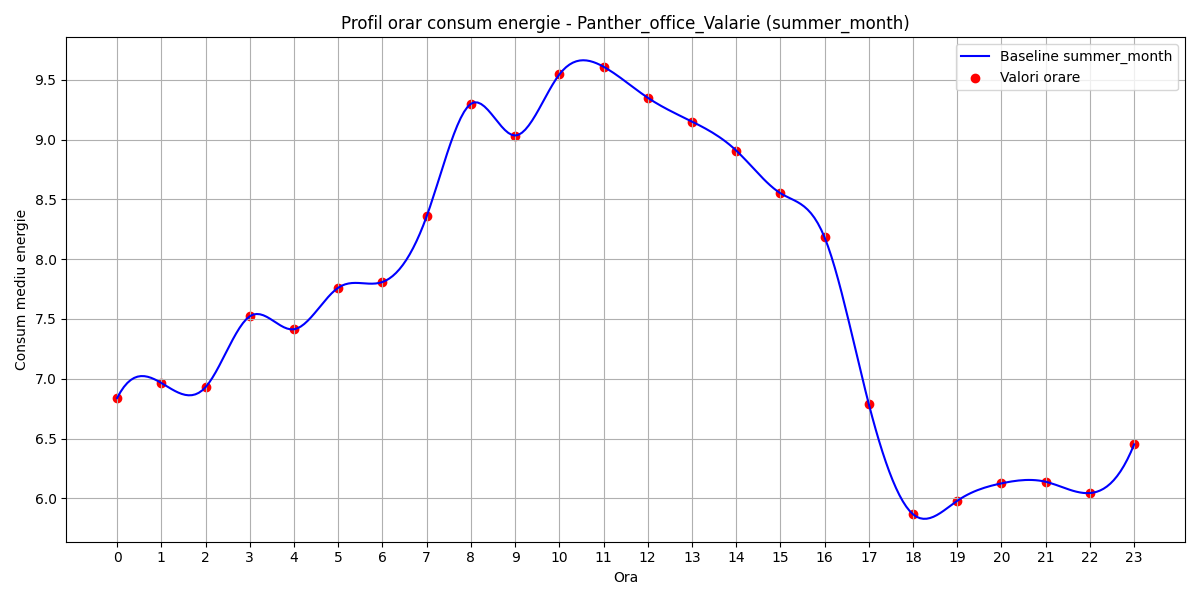

The file beside this chart, header and first rows:
hour, B(t)
0, 6.838
1, 6.965
2, 6.93
3, 7.522
4, 7.413
5, 7.761
6, 7.809
7, 8.358
8, 9.299
9, 9.034
10, 9.544
11, 9.609
12, 9.35
13, 9.15
14, 8.908
15, 8.551
16, 8.181
17, 6.787
18, 5.866
19, 5.979
20, 6.125
21, 6.138
22, 6.044
23, 6.451
